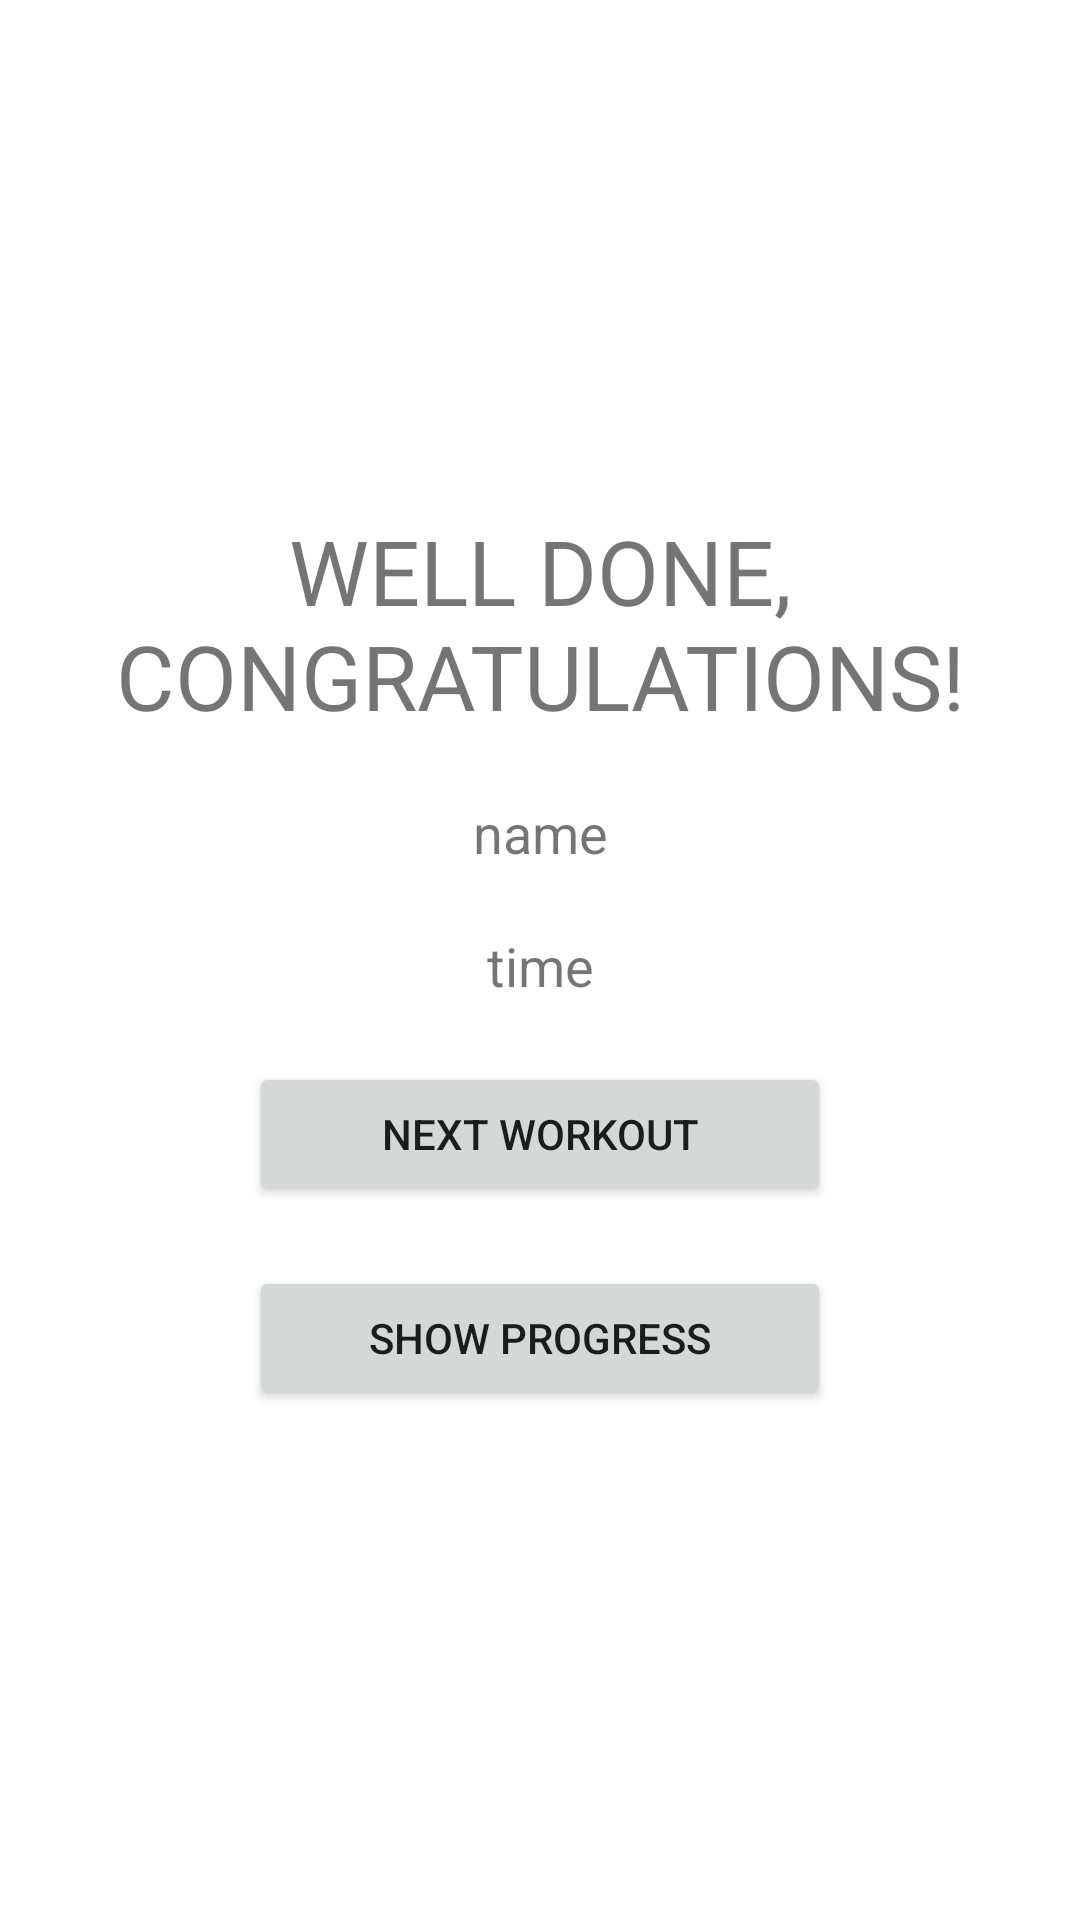

Layout XML and referenced resources for this Android screen:
<!-- AndroidManifest.xml: application theme Theme.RehabApp -->
<!-- res/layout/set_finished_fragment.xml -->
<?xml version="1.0" encoding="utf-8"?>
<LinearLayout xmlns:android="http://schemas.android.com/apk/res/android"
    android:layout_width="match_parent"
    android:layout_height="match_parent"
    android:orientation="vertical"
    android:gravity="center">

    <TextView
        android:id="@+id/textCongratulations"
        android:layout_width="wrap_content"
        android:layout_height="wrap_content"
        android:gravity="center"
        android:textSize="30sp"
        android:text="WELL DONE, CONGRATULATIONS!" />

    <TextView
        android:id="@+id/textSetName"
        android:layout_width="match_parent"
        android:layout_height="wrap_content"
        android:gravity="center"
        android:textSize="18sp"
        android:layout_marginTop="20dp"
        android:text="name" />

    <TextView
        android:id="@+id/textTime"
        android:layout_width="match_parent"
        android:layout_height="wrap_content"
        android:gravity="center"
        android:textSize="18sp"
        android:layout_marginTop="20dp"
        android:text="time" />

    <Button
        android:id="@+id/buttonNextWorkout"
        android:layout_width="194dp"
        android:layout_height="wrap_content"
        android:layout_marginTop="20dp"
        android:text="NEXT WORKOUT" />

    <Button
        android:id="@+id/buttonProgress"
        android:layout_width="194dp"
        android:layout_height="wrap_content"
        android:layout_marginTop="20dp"
        android:text="SHOW PROGRESS" />
</LinearLayout>
<!-- resources referenced by this layout -->
<resources>
  <style name="Theme.RehabApp" parent="Theme.MaterialComponents.DayNight.DarkActionBar">
          
          <item name="colorPrimary">@color/warm2</item>
          <item name="colorPrimaryVariant">@color/warm2</item>
          <item name="colorOnPrimary">@color/warm1</item>
          
          <item name="colorSecondary">@color/teal_200</item>
          <item name="colorSecondaryVariant">@color/teal_700</item>
          <item name="colorOnSecondary">@color/black</item>
          
          <item name="android:statusBarColor" tools:targetApi="l">?attr/colorPrimaryVariant</item>
          
      </style>
  <color name="warm2">#e29578</color>
  <color name="warm1">#ffddd2</color>
  <color name="teal_200">#FF03DAC5</color>
  <color name="teal_700">#FF018786</color>
  <color name="black">#FF000000</color>
</resources>
